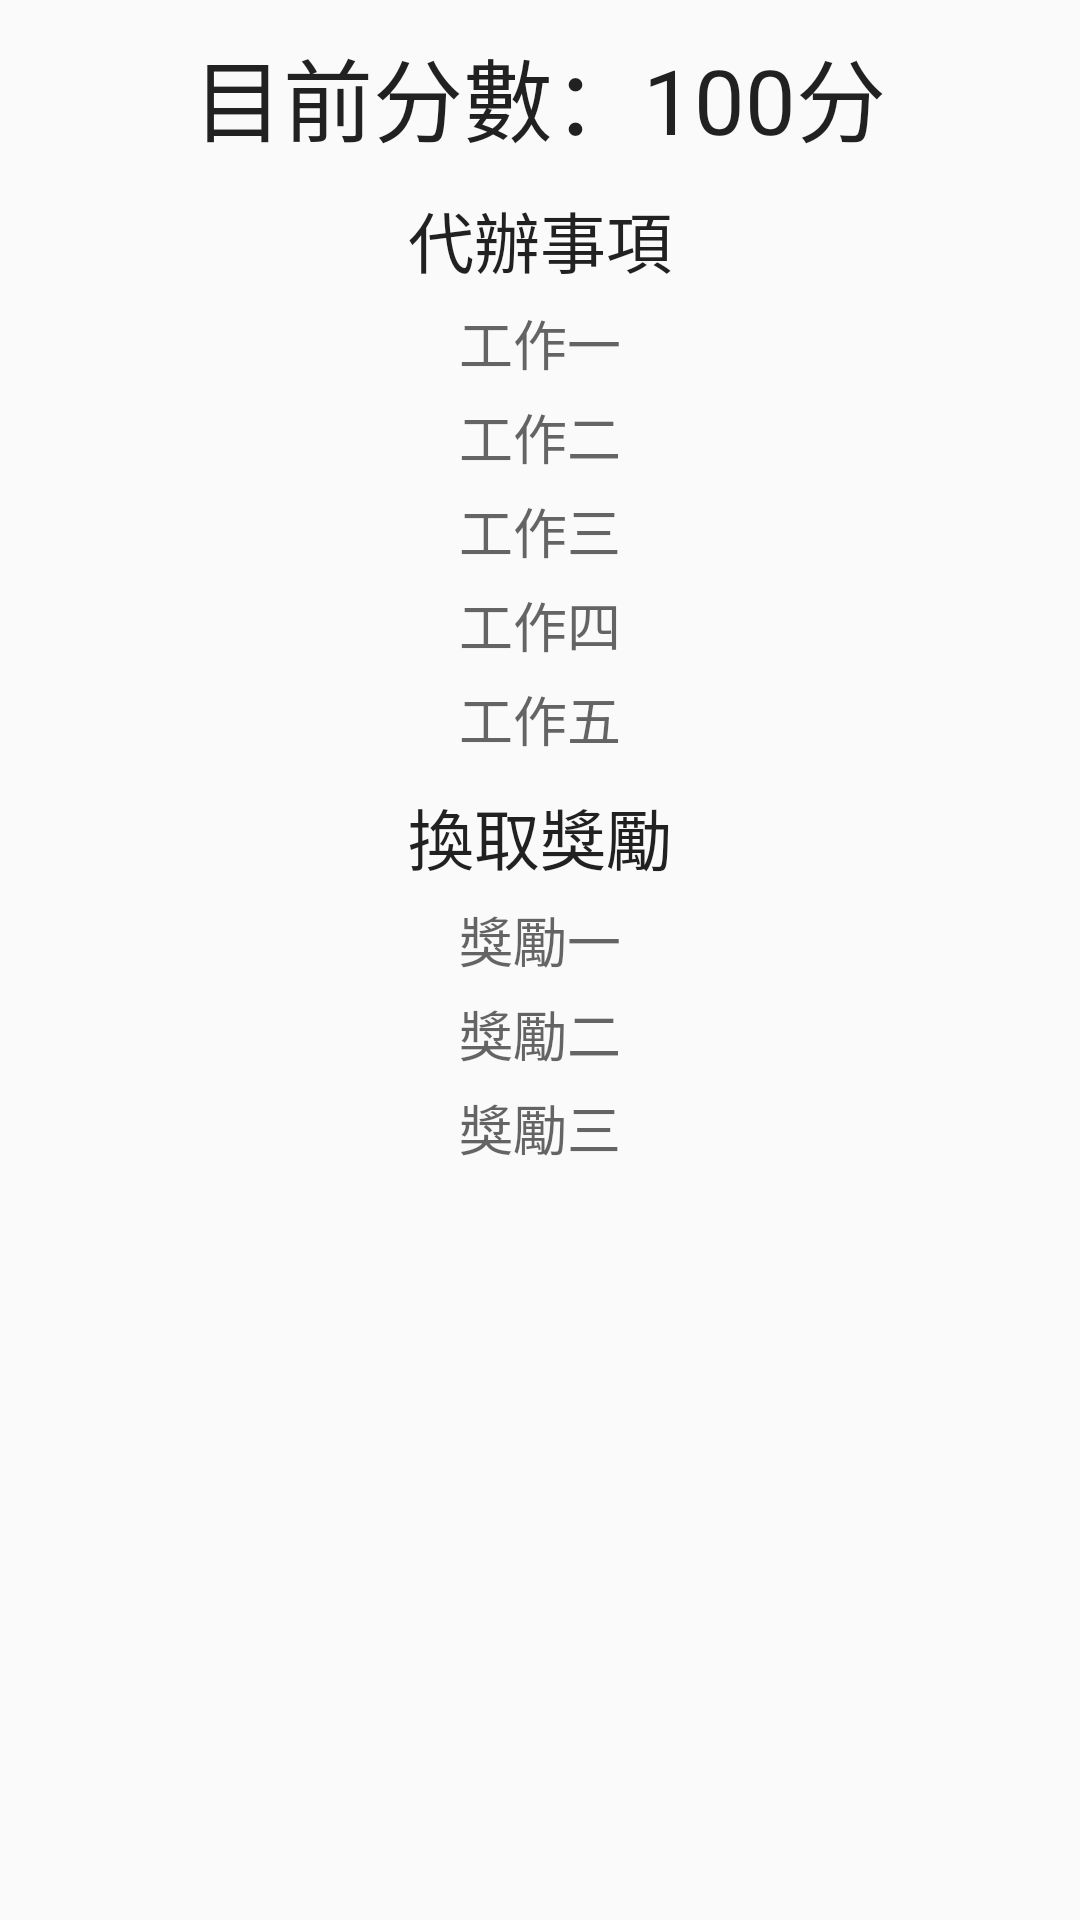

This screen was rendered from an Android layout file. Write that file and the resources it references.
<!-- AndroidManifest.xml: application theme Theme.AppCompat.Light.DarkActionBar -->
<!-- res/layout/front_page.xml -->
<?xml version="1.0" encoding="utf-8"?>
<LinearLayout xmlns:android="http://schemas.android.com/apk/res/android"
    android:orientation="vertical" android:layout_width="match_parent"
    android:layout_height="match_parent">

    <TextView
        android:layout_width="wrap_content"
        android:layout_height="wrap_content"
        android:textAppearance="?android:attr/textAppearanceLarge"
        android:text="目前分數：100分"
        android:id="@+id/textView6"
        android:layout_gravity="center_horizontal"
        android:textSize="30dp"
        android:layout_marginTop="10dp" />

    <TextView
        android:layout_width="wrap_content"
        android:layout_height="wrap_content"
        android:textAppearance="?android:attr/textAppearanceLarge"
        android:text="代辦事項"
        android:id="@+id/textView7"
        android:layout_gravity="center_horizontal"
        android:layout_marginTop="10dp" />

    <TextView
        android:layout_width="wrap_content"
        android:layout_height="wrap_content"
        android:textAppearance="?android:attr/textAppearanceMedium"
        android:text="工作一"
        android:id="@+id/textView8"
        android:layout_gravity="center_horizontal"
        android:layout_marginTop="5dp" />

    <TextView
        android:layout_width="wrap_content"
        android:layout_height="wrap_content"
        android:textAppearance="?android:attr/textAppearanceMedium"
        android:text="工作二"
        android:id="@+id/textView9"
        android:layout_gravity="center_horizontal"
        android:layout_marginTop="5dp" />

    <TextView
        android:layout_width="wrap_content"
        android:layout_height="wrap_content"
        android:textAppearance="?android:attr/textAppearanceMedium"
        android:text="工作三"
        android:id="@+id/textView10"
        android:layout_gravity="center_horizontal"
        android:layout_marginTop="5dp" />

    <TextView
        android:layout_width="wrap_content"
        android:layout_height="wrap_content"
        android:textAppearance="?android:attr/textAppearanceMedium"
        android:text="工作四"
        android:id="@+id/textView11"
        android:layout_gravity="center_horizontal"
        android:layout_marginTop="5dp" />

    <TextView
        android:layout_width="wrap_content"
        android:layout_height="wrap_content"
        android:textAppearance="?android:attr/textAppearanceMedium"
        android:text="工作五"
        android:id="@+id/textView12"
        android:layout_gravity="center_horizontal"
        android:layout_marginTop="5dp" />

    <TextView
        android:layout_width="wrap_content"
        android:layout_height="wrap_content"
        android:textAppearance="?android:attr/textAppearanceLarge"
        android:text="換取獎勵"
        android:id="@+id/textView13"
        android:layout_gravity="center_horizontal"
        android:layout_marginTop="10dp" />

    <TextView
        android:layout_width="wrap_content"
        android:layout_height="wrap_content"
        android:textAppearance="?android:attr/textAppearanceMedium"
        android:text="獎勵一"
        android:id="@+id/textView14"
        android:layout_gravity="center_horizontal"
        android:layout_marginTop="5dp" />

    <TextView
        android:layout_width="wrap_content"
        android:layout_height="wrap_content"
        android:textAppearance="?android:attr/textAppearanceMedium"
        android:text="獎勵二"
        android:id="@+id/textView15"
        android:layout_gravity="center_horizontal"
        android:layout_marginTop="5dp" />

    <TextView
        android:layout_width="wrap_content"
        android:layout_height="wrap_content"
        android:textAppearance="?android:attr/textAppearanceMedium"
        android:text="獎勵三"
        android:id="@+id/textView16"
        android:layout_gravity="center_horizontal"
        android:layout_marginTop="5dp" />
</LinearLayout>
<!-- resources referenced by this layout -->
<resources>

</resources>
